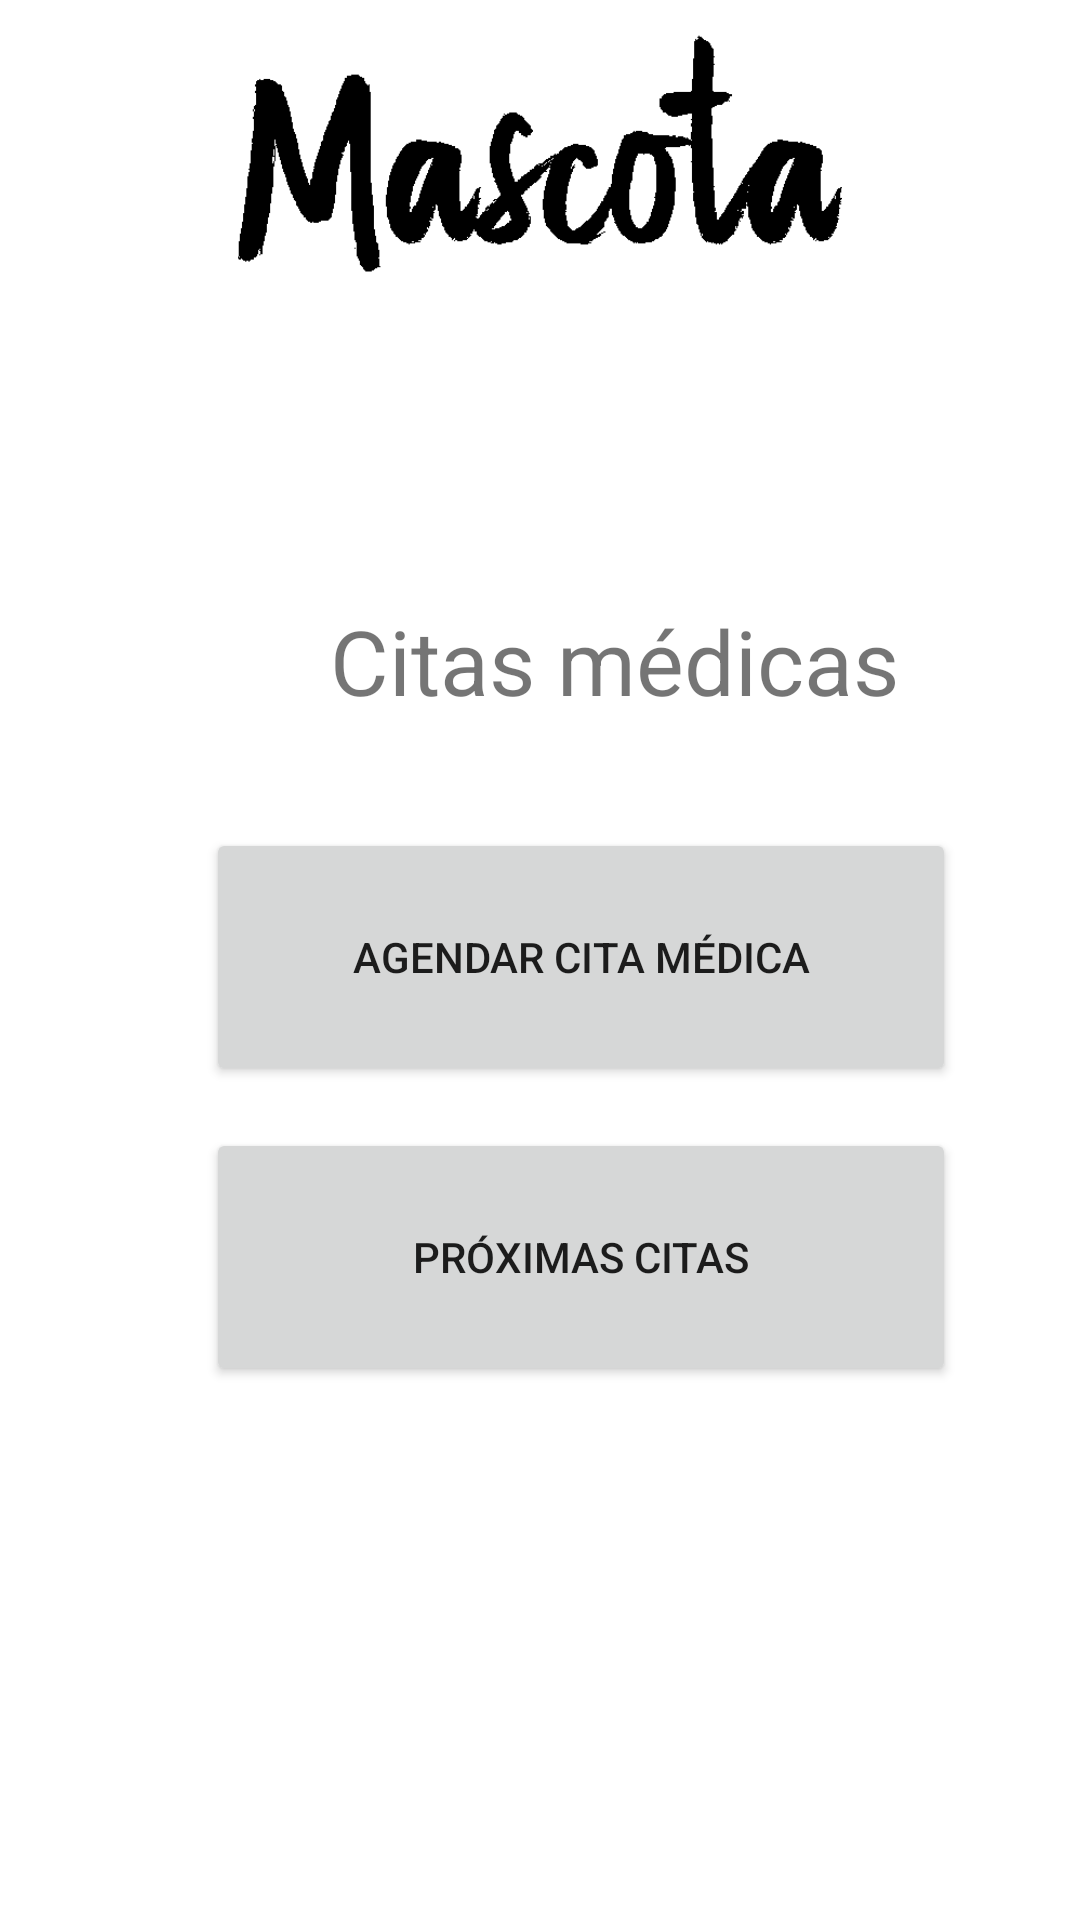

The Android layout XML behind this screen, and the referenced resources:
<!-- AndroidManifest.xml: application theme AppTheme -->
<!-- res/layout/fragment_menu_citas_medicas.xml -->
<?xml version="1.0" encoding="utf-8"?>
<layout xmlns:app="http://schemas.android.com/apk/res-auto" xmlns:tools="http://schemas.android.com/tools"
        xmlns:android="http://schemas.android.com/apk/res/android" android:id="@+id/layout">
    <ScrollView
            android:layout_width="match_parent"
            android:layout_height="match_parent">
        <androidx.constraintlayout.widget.ConstraintLayout
                android:layout_width="match_parent"
                android:layout_height="wrap_content">
            <ImageView
                    android:layout_width="match_parent"
                    android:layout_height="128dp"
                    android:src="@drawable/mascota" app:layout_constraintTop_toTopOf="parent"
                    app:layout_constraintEnd_toEndOf="parent" app:layout_constraintStart_toStartOf="parent"
                    android:layout_marginEnd="16dp" android:layout_marginRight="16dp" android:layout_marginLeft="16dp"
                    android:layout_marginStart="16dp" android:id="@+id/imageView2"/>

            <TextView
                    android:text="@string/pet_ctas_medicas"
                    android:layout_width="wrap_content"
                    android:layout_height="wrap_content" android:id="@+id/services_search"
                    app:layout_constraintStart_toStartOf="parent"
                    app:layout_constraintEnd_toEndOf="parent" app:layout_constraintTop_toTopOf="parent"
                    android:textSize="30sp" android:layout_marginLeft="110dp" android:layout_marginStart="110dp"
                    android:layout_marginTop="200dp" app:layout_constraintHorizontal_bias="0.0"
                    android:layout_marginRight="90dp" android:layout_marginEnd="90dp"/>


            <Button
                    android:text="Agendar cita médica"
                    android:layout_width="250dp"
                    android:layout_height="86dp"
                    android:id="@+id/button7" app:layout_constraintStart_toStartOf="parent"
                    android:layout_marginLeft="110dp" android:layout_marginStart="110dp"
                    app:layout_constraintTop_toTopOf="parent" android:layout_marginTop="276dp"
                    android:layout_marginEnd="181dp" android:layout_marginRight="181dp"
                    app:layout_constraintEnd_toEndOf="parent" app:layout_constraintHorizontal_bias="0.23"/>

            <View
                    android:layout_width="match_parent"
                    android:layout_height="16dp"
                    app:layout_constraintTop_toTopOf="parent" android:layout_marginTop="308dp"
                    app:layout_constraintEnd_toEndOf="parent"/>

            <Button
                    android:text="Próximas citas"
                    android:layout_width="250dp"
                    android:layout_height="86dp"
                    android:id="@+id/button8" app:layout_constraintStart_toStartOf="parent"
                    android:layout_marginLeft="110dp" android:layout_marginStart="110dp"
                    app:layout_constraintTop_toTopOf="parent" android:layout_marginTop="376dp"
                    android:layout_marginEnd="181dp" android:layout_marginRight="181dp"
                    app:layout_constraintEnd_toEndOf="parent" app:layout_constraintHorizontal_bias="0.23"/>
        </androidx.constraintlayout.widget.ConstraintLayout>

    </ScrollView>

</layout>
<!-- resources referenced by this layout -->
<resources>
  <!-- drawable mascota: png bitmap (drawable, 4955 bytes) -->
  <string name="pet_ctas_medicas">Citas médicas</string>
  <style name="AppTheme" parent="Theme.MaterialComponents.Light.NoActionBar">
          
          <item name="colorPrimary">@color/colorPrimary</item>
          <item name="colorPrimaryDark">@color/colorPrimaryDark</item>
          <item name="colorAccent">@color/colorAccent</item>
          
          
      </style>
  <!-- not gathered from this repository: default colours our renderer supplied (Android Studio template values) -->
  <color name="colorPrimary">#FF6200EE</color>
  <color name="colorPrimaryDark">#FF3700B3</color>
  <color name="colorAccent">#FF03DAC5</color>
</resources>
